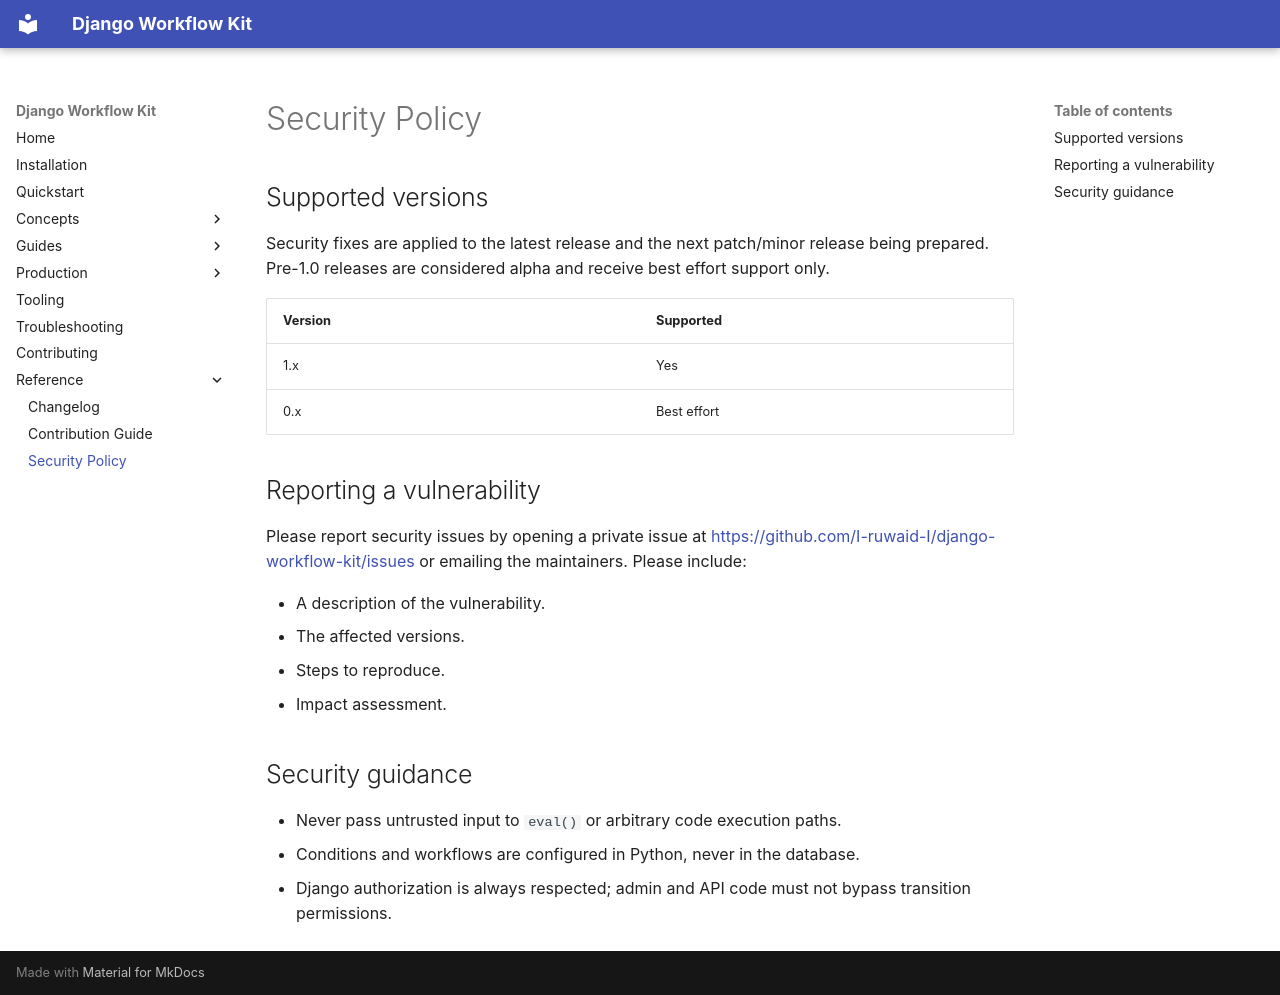

repository: I-ruwaid-I/django-workflow-kit · page: security-policy/index.html · generator: mkdocs

# Security Policy

## Supported versions

Security fixes are applied to the latest release and the next patch/minor
release being prepared. Pre-1.0 releases are considered alpha and receive best
effort support only.

| Version | Supported          |
| ------- | ------------------ |
| 1.x     | Yes                |
| 0.x     | Best effort        |

## Reporting a vulnerability

Please report security issues by opening a private issue at
<https://github.com/I-ruwaid-I/django-workflow-kit/issues> or emailing the
maintainers. Please include:

- A description of the vulnerability.
- The affected versions.
- Steps to reproduce.
- Impact assessment.

## Security guidance

- Never pass untrusted input to `eval()` or arbitrary code execution paths.
- Conditions and workflows are configured in Python, never in the database.
- Django authorization is always respected; admin and API code must not
  bypass transition permissions.
